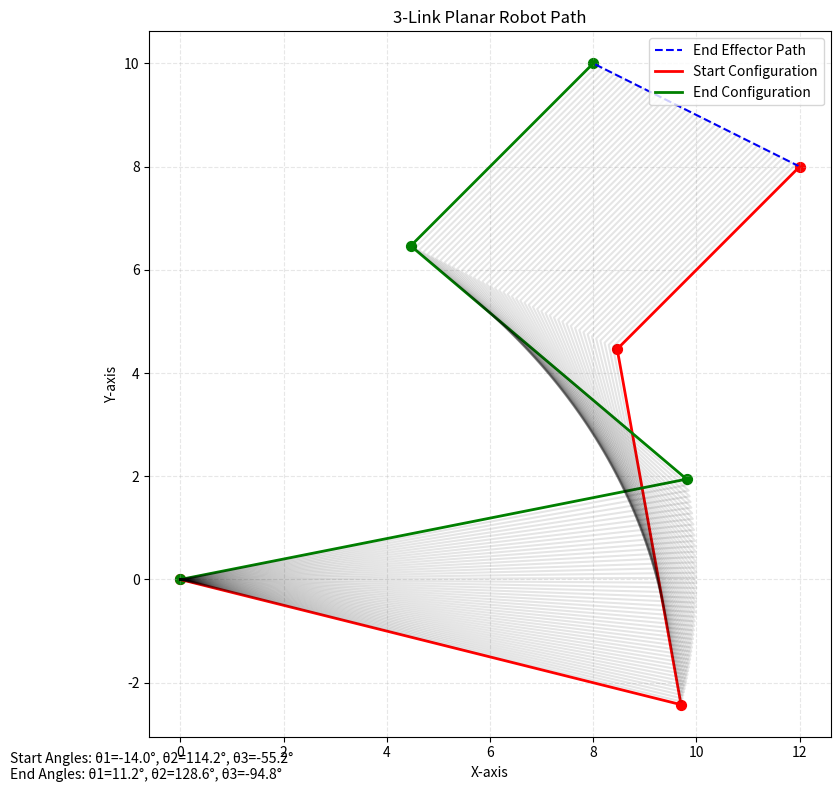

Recreate this plot in Python.
# -*- coding: utf-8 -*-
"""3R

Automatically generated by Colab.

Original file is located at
    https://colab.research.google.com/drive/1sCgpmIoIMTNdoYzOrOD1ivIvdTh_CCh2
"""

from sympy import symbols, pi, cos, sin, simplify, atan2, acos, sqrt
from sympy.matrices import Matrix
import numpy as np
import math
import matplotlib.pyplot as plt

# Function to create a DH transformation matrix
def build_dh_matrix(theta, alpha, d, a):

    return Matrix([
        [cos(theta), -sin(theta) * cos(alpha), sin(theta) * sin(alpha), a * cos(theta)],
        [sin(theta), cos(theta) * cos(alpha), -cos(theta) * sin(alpha), a * sin(theta)],
        [0, sin(alpha), cos(alpha), d],
        [0, 0, 0, 1]
    ])

# Function to compute inverse kinematics for a 3-link planar robot
def inverse_kinematics_3R(x, y, gamma, l1, l2, l3):

    gamma_rad = math.radians(gamma)
    x3 = x - l3 * math.cos(gamma_rad)
    y3 = y - l3 * math.sin(gamma_rad)
    distance = sqrt(x3**2 + y3**2)

    if distance > (l1 + l2):
        print("Target is out of reach.")
        return []

    # Compute angles using cosine law
    cos_theta2 = (x3**2 + y3**2 - l1**2 - l2**2) / (2 * l1 * l2)
    if abs(cos_theta2) > 1:
        print("No valid solution for theta2.")
        return []

    theta2_1 = acos(cos_theta2)
    theta2_2 = -acos(cos_theta2)

    solutions = []
    for theta2 in [theta2_1, theta2_2]:
        k1 = l1 + l2 * math.cos(theta2)
        k2 = l2 * math.sin(theta2)
        theta1 = atan2(y3, x3) - atan2(k2, k1)
        theta3 = gamma_rad - theta1 - theta2
        solutions.append((theta1, theta2, theta3))

    return solutions

def visualize_robot_path_3R(start_point, end_point, gamma, l1, l2, l3, num_steps=50):

    x_path = np.linspace(start_point[0], end_point[0], num_steps)
    y_path = np.linspace(start_point[1], end_point[1], num_steps)

    fig = plt.figure(figsize=(10, 8))
    ax = fig.add_subplot(111)

    arm_positions = []
    joint_angles = []

    for x, y in zip(x_path, y_path):
        solutions = inverse_kinematics_3R(x, y, gamma, l1, l2, l3)
        if solutions:
            theta1, theta2, theta3 = solutions[0]  # Use the first solution
            joint_angles.append((theta1, theta2, theta3))

            # Calculate joint positions
            x1 = l1 * math.cos(theta1)
            y1 = l1 * math.sin(theta1)
            x2 = x1 + l2 * math.cos(theta1 + theta2)
            y2 = y1 + l2 * math.sin(theta1 + theta2)
            x3 = x2 + l3 * math.cos(theta1 + theta2 + theta3)
            y3 = y2 + l3 * math.sin(theta1 + theta2 + theta3)

            arm_positions.append(((0, x1, x2, x3), (0, y1, y2, y3)))

    # Plot path
    ax.plot(x_path, y_path, 'b--', label='End Effector Path')

    if arm_positions:
        # Plot start configuration
        start_pos = arm_positions[0]
        ax.plot(start_pos[0], start_pos[1], 'r-', linewidth=2, label='Start Configuration')
        ax.scatter(start_pos[0], start_pos[1], color='r', s=50)

        # Plot end configuration
        end_pos = arm_positions[-1]
        ax.plot(end_pos[0], end_pos[1], 'g-', linewidth=2, label='End Configuration')
        ax.scatter(end_pos[0], end_pos[1], color='g', s=50)

        # Plot intermediate positions
        for pos in arm_positions[1:-1]:
            ax.plot(pos[0], pos[1], 'k-', alpha=0.1)

    ax.set_aspect('equal')
    ax.set_xlabel('X-axis')
    ax.set_ylabel('Y-axis')
    ax.set_title('3-Link Planar Robot Path')
    ax.legend(loc='upper right')
    ax.grid(True, linestyle='--', alpha=0.3)

    # Display joint angles
    if joint_angles:
        start_angles = joint_angles[0]
        end_angles = joint_angles[-1]
        angle_text = f'Start Angles: θ1={math.degrees(start_angles[0]):.1f}°, θ2={math.degrees(start_angles[1]):.1f}°, θ3={math.degrees(start_angles[2]):.1f}°\n'
        angle_text += f'End Angles: θ1={math.degrees(end_angles[0]):.1f}°, θ2={math.degrees(end_angles[1]):.1f}°, θ3={math.degrees(end_angles[2]):.1f}°'
        plt.figtext(0.02, 0.02, angle_text, fontsize=10)

    plt.tight_layout()
    plt.show()

if __name__ == "__main__":
    # Example setup
    l1, l2, l3 = 10, 7, 5
    start_point = (12, 8)
    end_point = (8, 10)
    gamma = 45

    # Visualize the path
    visualize_robot_path_3R(start_point, end_point, gamma, l1, l2, l3)
